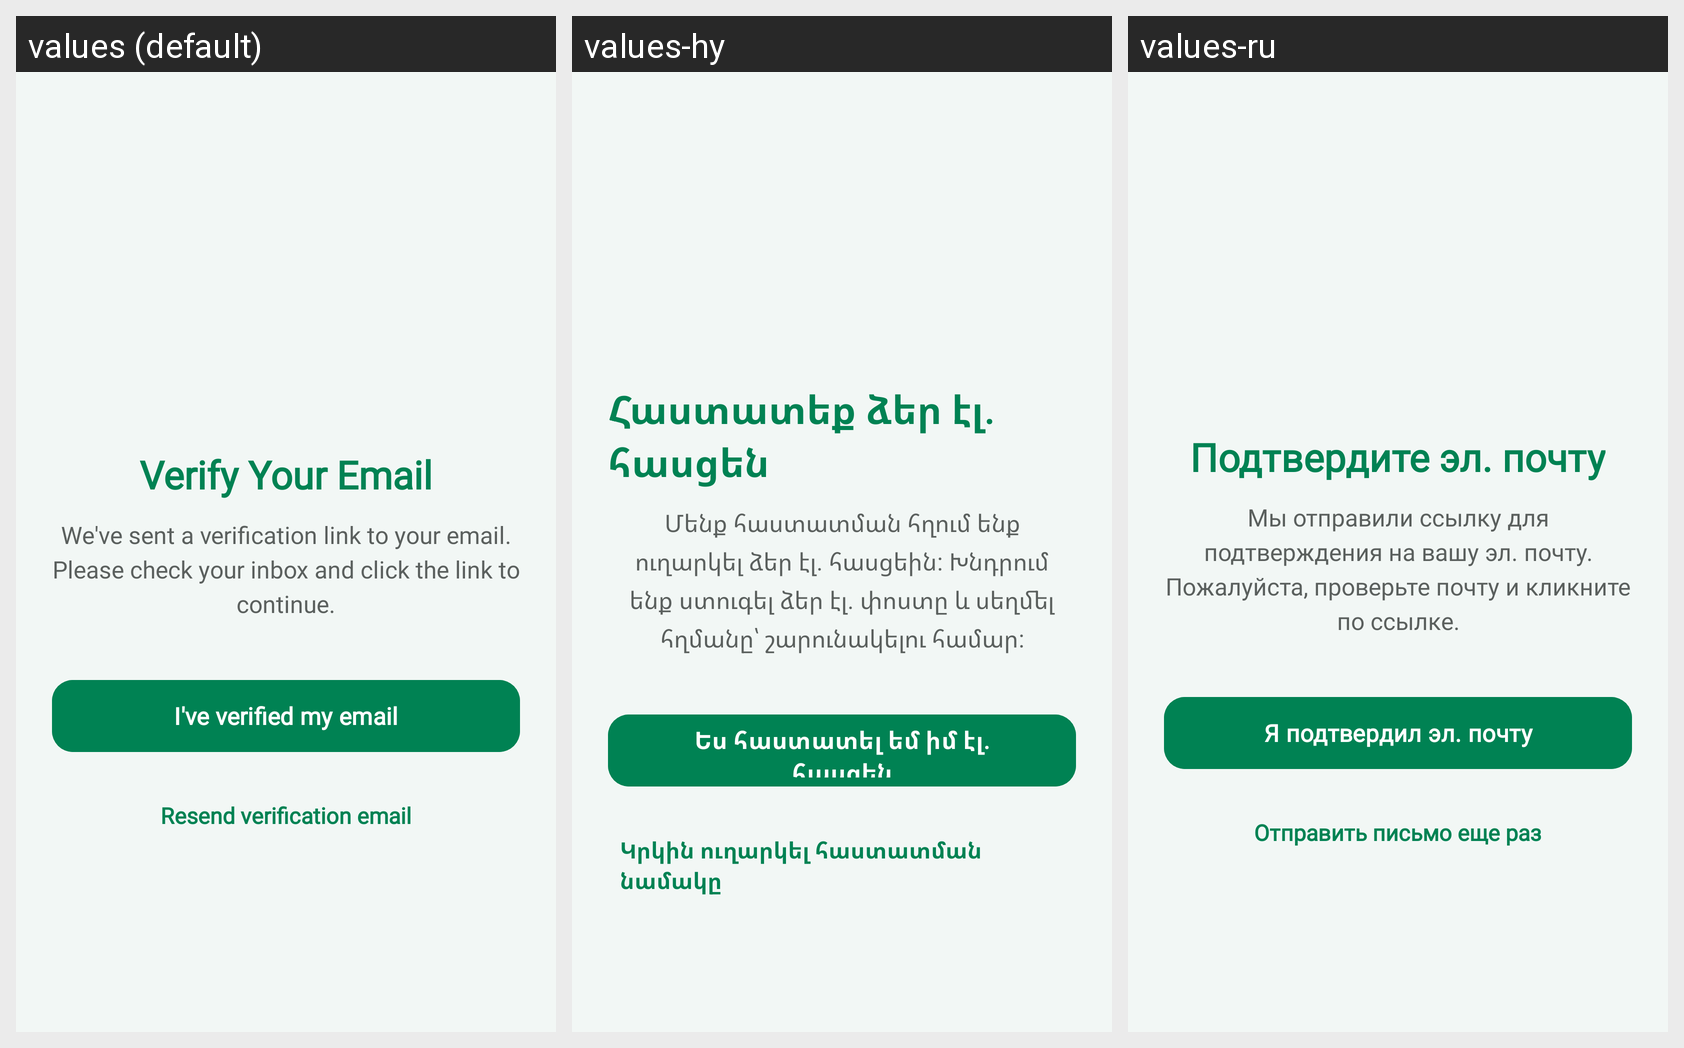

The same Android screen rendered under several of its app's locales, left to right. List the strings drawn on it with the default value and each locale's translation.
Android screen res/layout/activity_is_verified.xml rendered under 3 locales, left to right: values (default), values-hy, values-ru. Device: Nexus 5 (rendered at 1080×1920; each locale shown at half size, 540×960, under a caption strip naming it); theme Theme.GapFix.
Strings drawn on this screen, with the default value and each locale's value (text and hints the layout hard-codes, and strings that could not be matched under every locale, appear in the picture but are not listed):

ext_verify_your_email
  values: Verify Your Email
  values-hy: Հաստատեք ձեր էլ. հասցեն
  values-ru: Подтвердите эл. почту

ext_we_ve_sent_a_verification
  values: We've sent a verification link to your email. Please check your inbox and click the link to continue.
  values-hy: Մենք հաստատման հղում ենք ուղարկել ձեր էլ. հասցեին: Խնդրում ենք ստուգել ձեր էլ. փոստը և սեղմել հղմանը՝ շարունակելու համար:
  values-ru: Мы отправили ссылку для подтверждения на вашу эл. почту. Пожалуйста, проверьте почту и кликните по ссылке.

ext_i_ve_verified_my_email
  values: I've verified my email
  values-hy: Ես հաստատել եմ իմ էլ. հասցեն
  values-ru: Я подтвердил эл. почту

ext_resend_verification_email
  values: Resend verification email
  values-hy: Կրկին ուղարկել հաստատման նամակը
  values-ru: Отправить письмо еще раз
